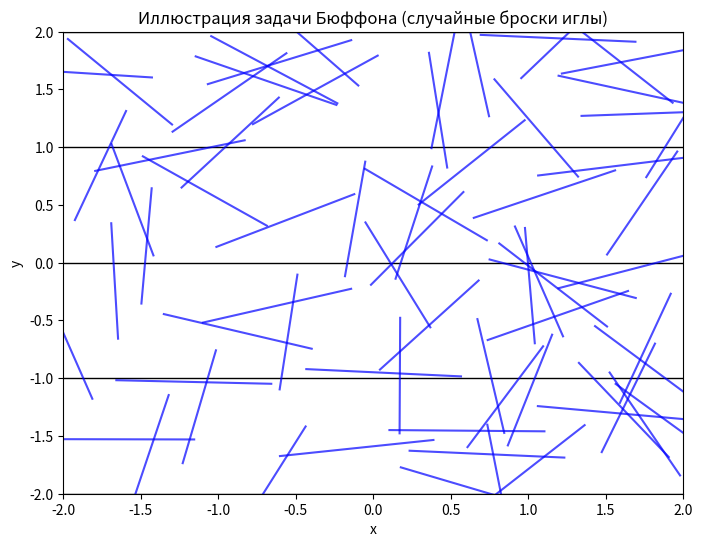
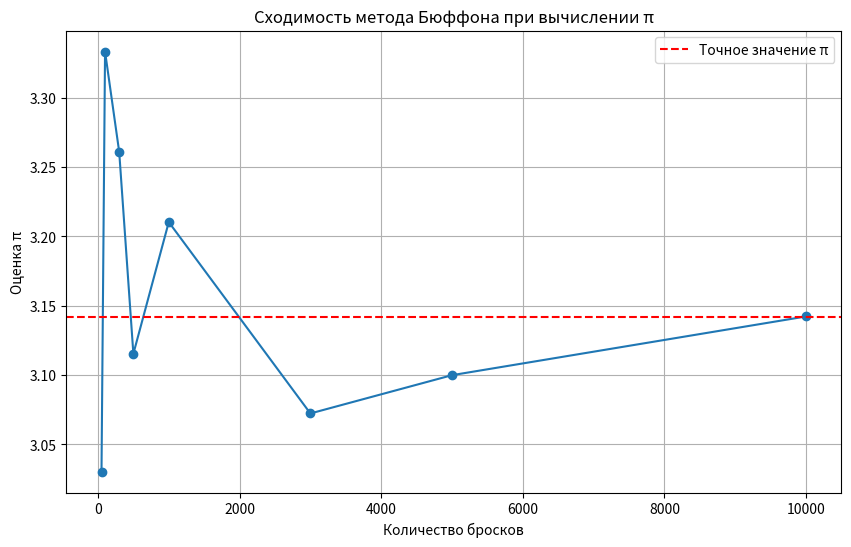
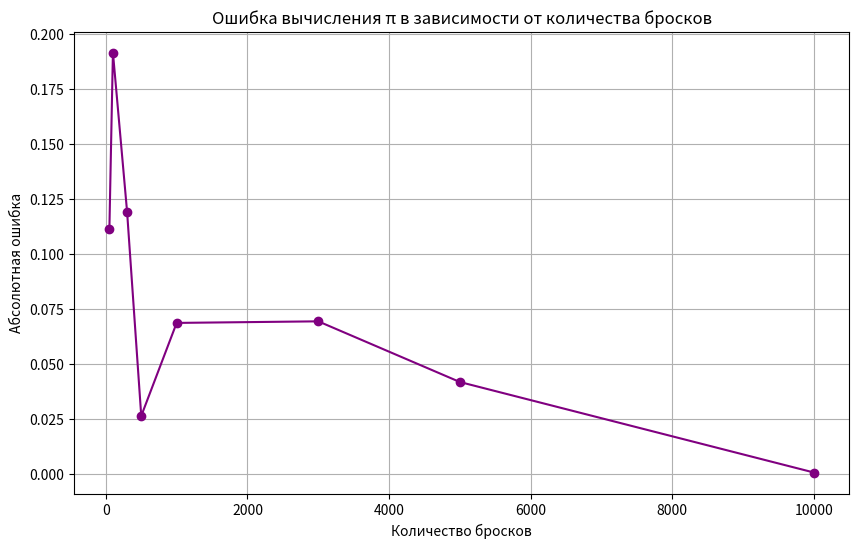

Recreate these plots in Python, in order.
# import random
# import math
# import matplotlib.pyplot as plt

# # ===================================================================
# #  Функции Монте-Карло
# # ===================================================================

# def monte_carlo_full_circle(num_points):
#     inside = 0
#     xs_out, ys_out = [], []
#     xs_in, ys_in = [], []

#     for _ in range(num_points):
#         x = random.uniform(-1, 1)
#         y = random.uniform(-1, 1)

#         if x*x + y*y <= 1:
#             inside += 1
#             xs_in.append(x)
#             ys_in.append(y)
#         else:
#             xs_out.append(x)
#             ys_out.append(y)

#     pi_est = 4 * inside / num_points
#     return pi_est, xs_in, ys_in, xs_out, ys_out


# def monte_carlo_quarter_circle(num_points):
#     inside = 0
#     xs_out, ys_out = [], []
#     xs_in, ys_in = [], []

#     for _ in range(num_points):
#         x = random.uniform(0, 1)
#         y = random.uniform(0, 1)

#         if x*x + y*y <= 1:
#             inside += 1
#             xs_in.append(x)
#             ys_in.append(y)
#         else:
#             xs_out.append(x)
#             ys_out.append(y)

#     pi_est = 4 * inside / num_points
#     return pi_est, xs_in, ys_in, xs_out, ys_out

# N = 5000   # количество точек

# # -----------------------------
# # 1) Полный круг
# # -----------------------------
# pi_full, xs_in, ys_in, xs_out, ys_out = monte_carlo_full_circle(N)

# plt.figure(figsize=(6, 6))
# plt.scatter(xs_out, ys_out, s=2)
# plt.scatter(xs_in, ys_in, s=2)
# plt.title(f"Монте-Карло: Полный круг ({N} точек)")
# plt.xlabel("x")
# plt.ylabel("y")
# plt.gca().set_aspect("equal")
# plt.savefig("full_circle_monte_carlo.png", dpi=200)
# plt.show()

# # -----------------------------
# # 2) Четверть круга
# # -----------------------------
# pi_quarter, xs_in_q, ys_in_q, xs_out_q, ys_out_q = monte_carlo_quarter_circle(N)

# plt.figure(figsize=(6, 6))
# plt.scatter(xs_out_q, ys_out_q, s=2)
# plt.scatter(xs_in_q, ys_in_q, s=2)
# plt.title(f"Монте-Карло: Четверть круга ({N} точек)")
# plt.xlabel("x")
# plt.ylabel("y")
# plt.gca().set_aspect("equal")
# plt.savefig("quarter_circle_monte_carlo.png", dpi=200)
# plt.show()

# # -----------------------------
# # 3) График сходимости π
# # -----------------------------
# def convergence_test(n_values):
#     estimates = []
#     for n in n_values:
#         pi_est, _, _, _, _ = monte_carlo_full_circle(n)
#         estimates.append(pi_est)
#     return estimates

# n_values = [100, 300, 1000, 3000, 10000, 30000]
# estimates = convergence_test(n_values)

# plt.figure(figsize=(8, 5))
# plt.plot(n_values, estimates)
# plt.axhline(math.pi)
# plt.title("Сходимость метода Монте-Карло к числу π")
# plt.xlabel("Количество случайных точек")
# plt.ylabel("Оценка π")
# plt.savefig("convergence_plot.png", dpi=200)
# plt.show()

# true_pi = math.pi

# # ===================================================================
# #  ДОПОЛНИТЕЛЬНЫЙ АНАЛИЗ ТОЧНОСТИ ПРИ РАЗНЫХ N
# # ===================================================================

# def analyze_accuracy():
#     true_pi = math.pi
#     test_values = [20, 100, 300, 1000, 3000, 5000, 10000, 50000, 100000]

#     print("\nАнализ точности при разных размерах выборки:")
#     print("Точки (N)   |   Приближение π   |   Абсолютная ошибка")
#     print("---------------------------------------------------------")

#     for n in test_values:
#         pi_est, _, _, _, _ = monte_carlo_full_circle(n)
#         error = abs(pi_est - true_pi)

#         print(f"{n:<11} |   {pi_est:>10.5f}      |      {error:>10.5f}")

#     print("---------------------------------------------------------")
#     print("Замечание: увеличение числа случайных точек уменьшает разброс\n"
#           "результатов и повышает точность оценки числа π.\n")

# # Запускаем анализ точности
# analyze_accuracy()

# print("\nРезультаты оценки π методом Монте-Карло:")
# print(f"Четверть круга:  π ≈ {pi_quarter:.5f}   (ошибка: {abs(pi_quarter - true_pi):.5f})")
# print(f"Полный круг:     π ≈ {pi_full:.5f}     (ошибка: {abs(pi_full - true_pi):.5f})")
# print(f"Точное значение: π = {true_pi:.5f}")






import random
import math
import matplotlib.pyplot as plt


# -------------------------------------------------------
# 1. Функция моделирования бросания иглы Бюффона
# -------------------------------------------------------

def buffon_needle(num_throws, L=1.0, d=1.0, log=False):
    """
    Моделирование задачи Бюффона.
    :param num_throws: количество бросков
    :param L: длина иглы
    :param d: расстояние между линиями (d >= L)
    :param log: выводить ли подробный лог
    :return: оценка pi, число пересечений
    """

    if L > d:
        raise ValueError("Условие задачи Бюффона: длина иглы L должна быть <= расстояния между линиями d")

    hits = 0  # число пересечений линий

    for i in range(num_throws):
        # угол от 0 до pi/2
        theta = random.uniform(0, math.pi / 2)

        # расстояние от центра иглы до ближайшей линии
        x = random.uniform(0, d / 2)

        # условие пересечения: x <= (L/2) * sin(theta)
        if x <= (L / 2) * math.sin(theta):
            hits += 1

    if hits == 0:
        return None, 0

    # формула оценки π
    pi_est = (2 * L * num_throws) / (hits * d)

    if log:
        print(f"\n=== ЛОГИ БРОСКОВ (Buffon) ===")
        print(f"Количество бросков: {num_throws}")
        print(f"Длина иглы L = {L}")
        print(f"Расстояние между линиями d = {d}")
        print(f"Пересечений линий = {hits}")
        print(f"Оценка π = {pi_est:.5f}")
        print(f"Ошибка = {abs(pi_est - math.pi):.5f}")

    return pi_est, hits


# -------------------------------------------------------
# 2. Иллюстрация бросков иглы
# -------------------------------------------------------

def plot_needles(num_needles=100, L=1.0, d=1.0):
    """
    Создание иллюстрации бросков иглы на расчерченной плоскости.
    """

    fig, ax = plt.subplots(figsize=(8, 6))

    # рисуем параллельные линии
    for y in range(-2, 4):
        ax.axhline(y * d, color="black", linewidth=1)

    # генерируем иглы
    for _ in range(num_needles):
        theta = random.uniform(0, math.pi)
        x_center = random.uniform(-2, 2)
        y_center = random.uniform(-2, 2)

        dx = (L / 2) * math.cos(theta)
        dy = (L / 2) * math.sin(theta)

        x1, y1 = x_center - dx, y_center - dy
        x2, y2 = x_center + dx, y_center + dy

        ax.plot([x1, x2], [y1, y2], color="blue", alpha=0.7)

    ax.set_title("Иллюстрация задачи Бюффона (случайные броски иглы)")
    ax.set_xlim(-2, 2)
    ax.set_ylim(-2, 2)
    plt.xlabel("x")
    plt.ylabel("y")
    plt.grid(False)
    plt.show()


# -------------------------------------------------------
# 3. График зависимости точности расчёта π
# -------------------------------------------------------

def plot_pi_convergence(L=1.0, d=1.0):
    N_values = [50, 100, 300, 500, 1000, 3000, 5000, 10000]
    pi_values = []
    errors = []

    for N in N_values:
        pi_est, _ = buffon_needle(N, L, d)
        pi_values.append(pi_est)
        errors.append(abs(pi_est - math.pi))

    plt.figure(figsize=(10, 6))
    plt.plot(N_values, pi_values, marker='o')
    plt.axhline(math.pi, color='red', linestyle='--', label="Точное значение π")
    plt.title("Сходимость метода Бюффона при вычислении π")
    plt.xlabel("Количество бросков")
    plt.ylabel("Оценка π")
    plt.grid(True)
    plt.legend()
    plt.show()

    plt.figure(figsize=(10, 6))
    plt.plot(N_values, errors, marker='o', color="purple")
    plt.title("Ошибка вычисления π в зависимости от количества бросков")
    plt.xlabel("Количество бросков")
    plt.ylabel("Абсолютная ошибка")
    plt.grid(True)
    plt.show()


# -------------------------------------------------------
# 4. Основной запуск с логами
# -------------------------------------------------------

if __name__ == "__main__":
    # иллюстрация
    plot_needles(num_needles=70, L=1.0, d=1.0)

    # логирование
    buffon_needle(3000, L=1.0, d=1.0, log=True)

    # графики сходимости
    plot_pi_convergence(L=1.0, d=1.0)
